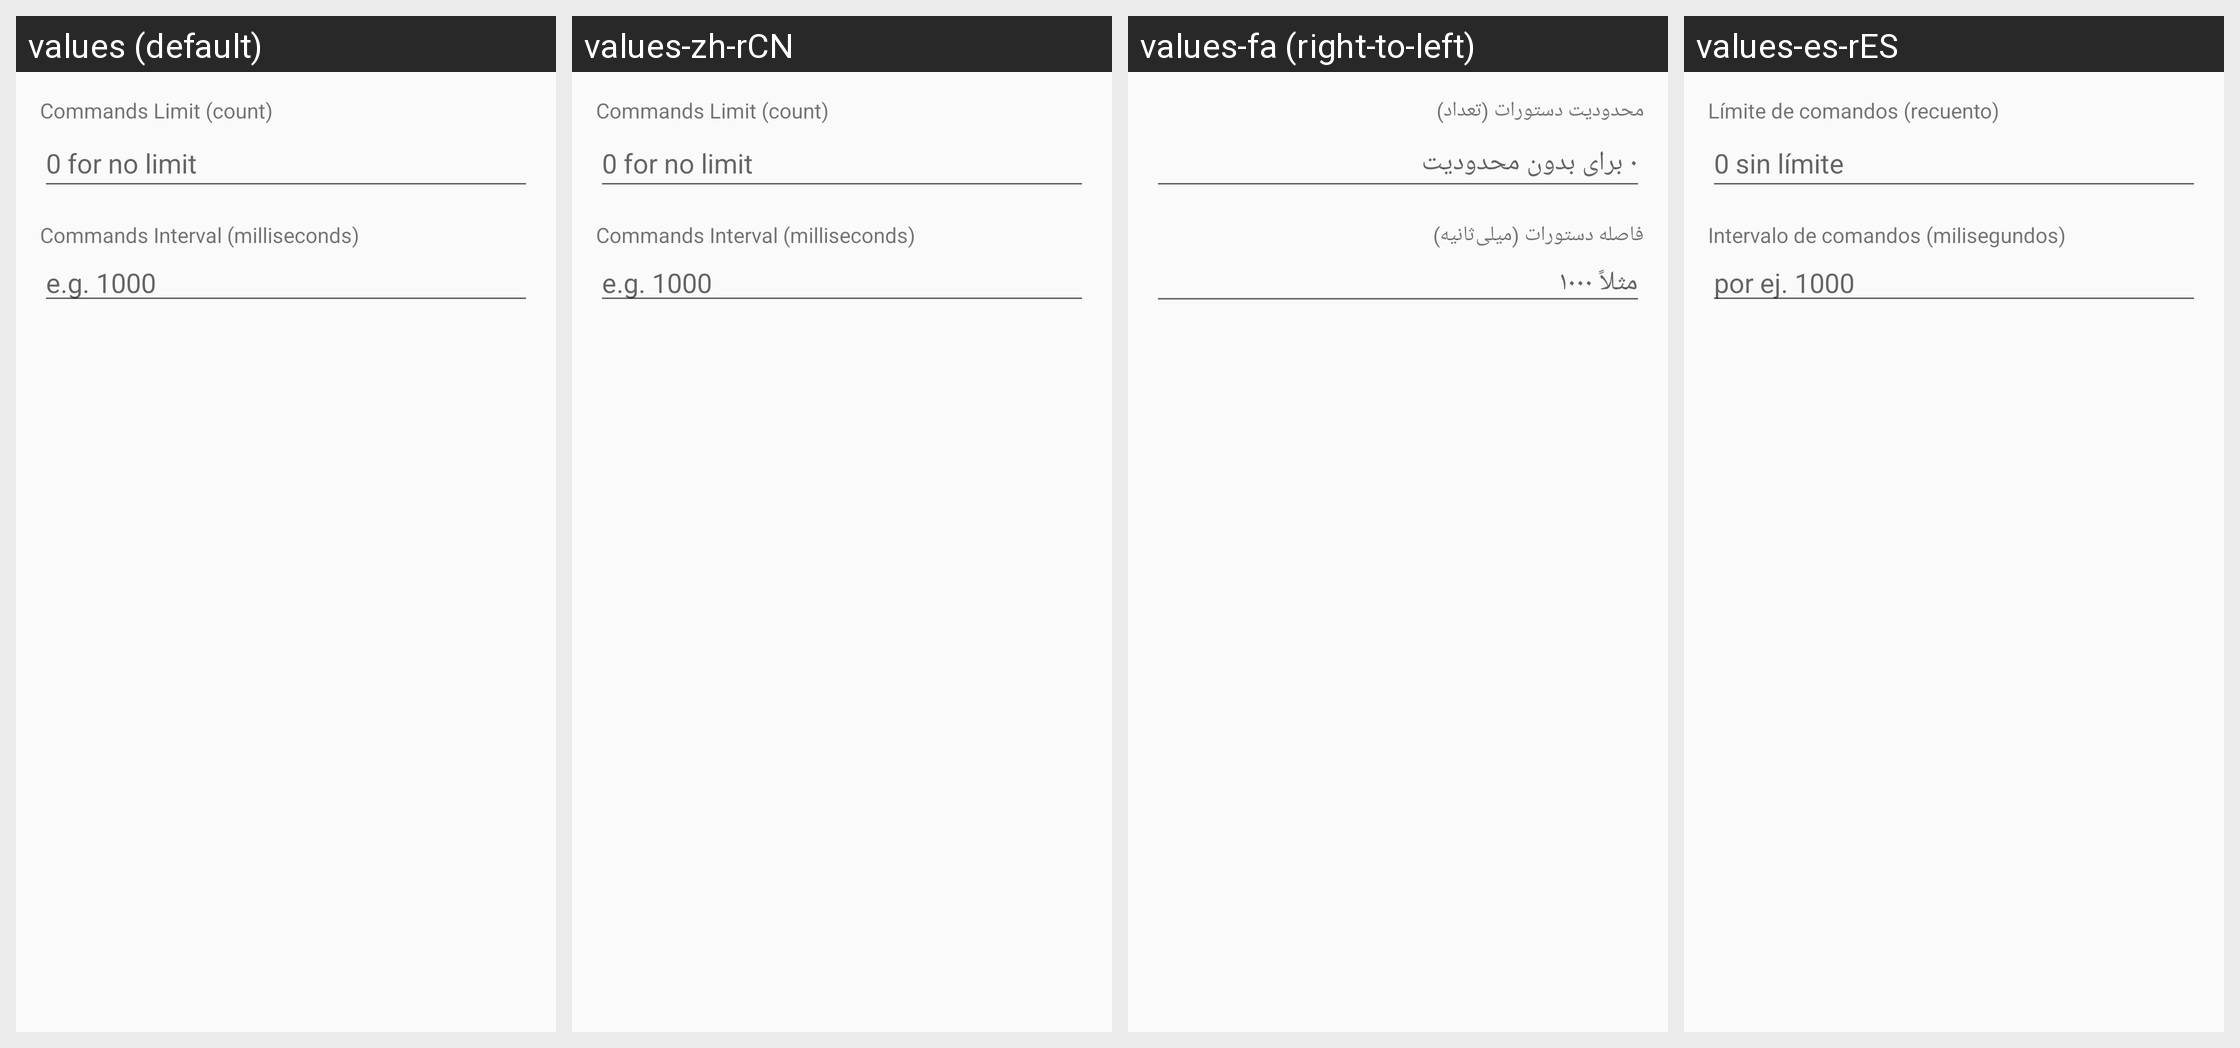

The same Android screen rendered under several of its app's locales, left to right. List the strings drawn on it with the default value and each locale's translation.
Android screen res/layout/fragment_user_account_abuse.xml rendered under 4 locales, left to right: values (default), values-zh-rCN, values-fa (right-to-left), values-es-rES. Device: Nexus 5 (rendered at 1080×1920; each locale shown at half size, 540×960, under a caption strip naming it); theme AppTheme.
Other locales in the repository, not shown: values-ar, values-ar-rIQ, values-bg, values-es, values-in, values-pl, values-pt, values-pt-rBR, values-pt-rPT, values-ru, values-zh-rTW.
Strings drawn on this screen, with the default value and each locale's value (text and hints the layout hard-codes, and strings that could not be matched under every locale, appear in the picture but are not listed):

commands_limit
  values: Commands Limit (count)
  values-zh-rCN: Commands Limit (count)
  values-fa: محدودیت دستورات (تعداد)
  values-es-rES: Límite de comandos (recuento)

commands_limit_hint
  values: 0 for no limit
  values-zh-rCN: 0 for no limit
  values-fa: ۰ برای بدون محدودیت
  values-es-rES: 0 sin límite

commands_interval
  values: Commands Interval (milliseconds)
  values-zh-rCN: Commands Interval (milliseconds)
  values-fa: فاصله دستورات (میلی‌ثانیه)
  values-es-rES: Intervalo de comandos (milisegundos)

commands_interval_hint
  values: e.g. 1000
  values-zh-rCN: e.g. 1000
  values-fa: مثلاً ۱۰۰۰
  values-es-rES: por ej. 1000
